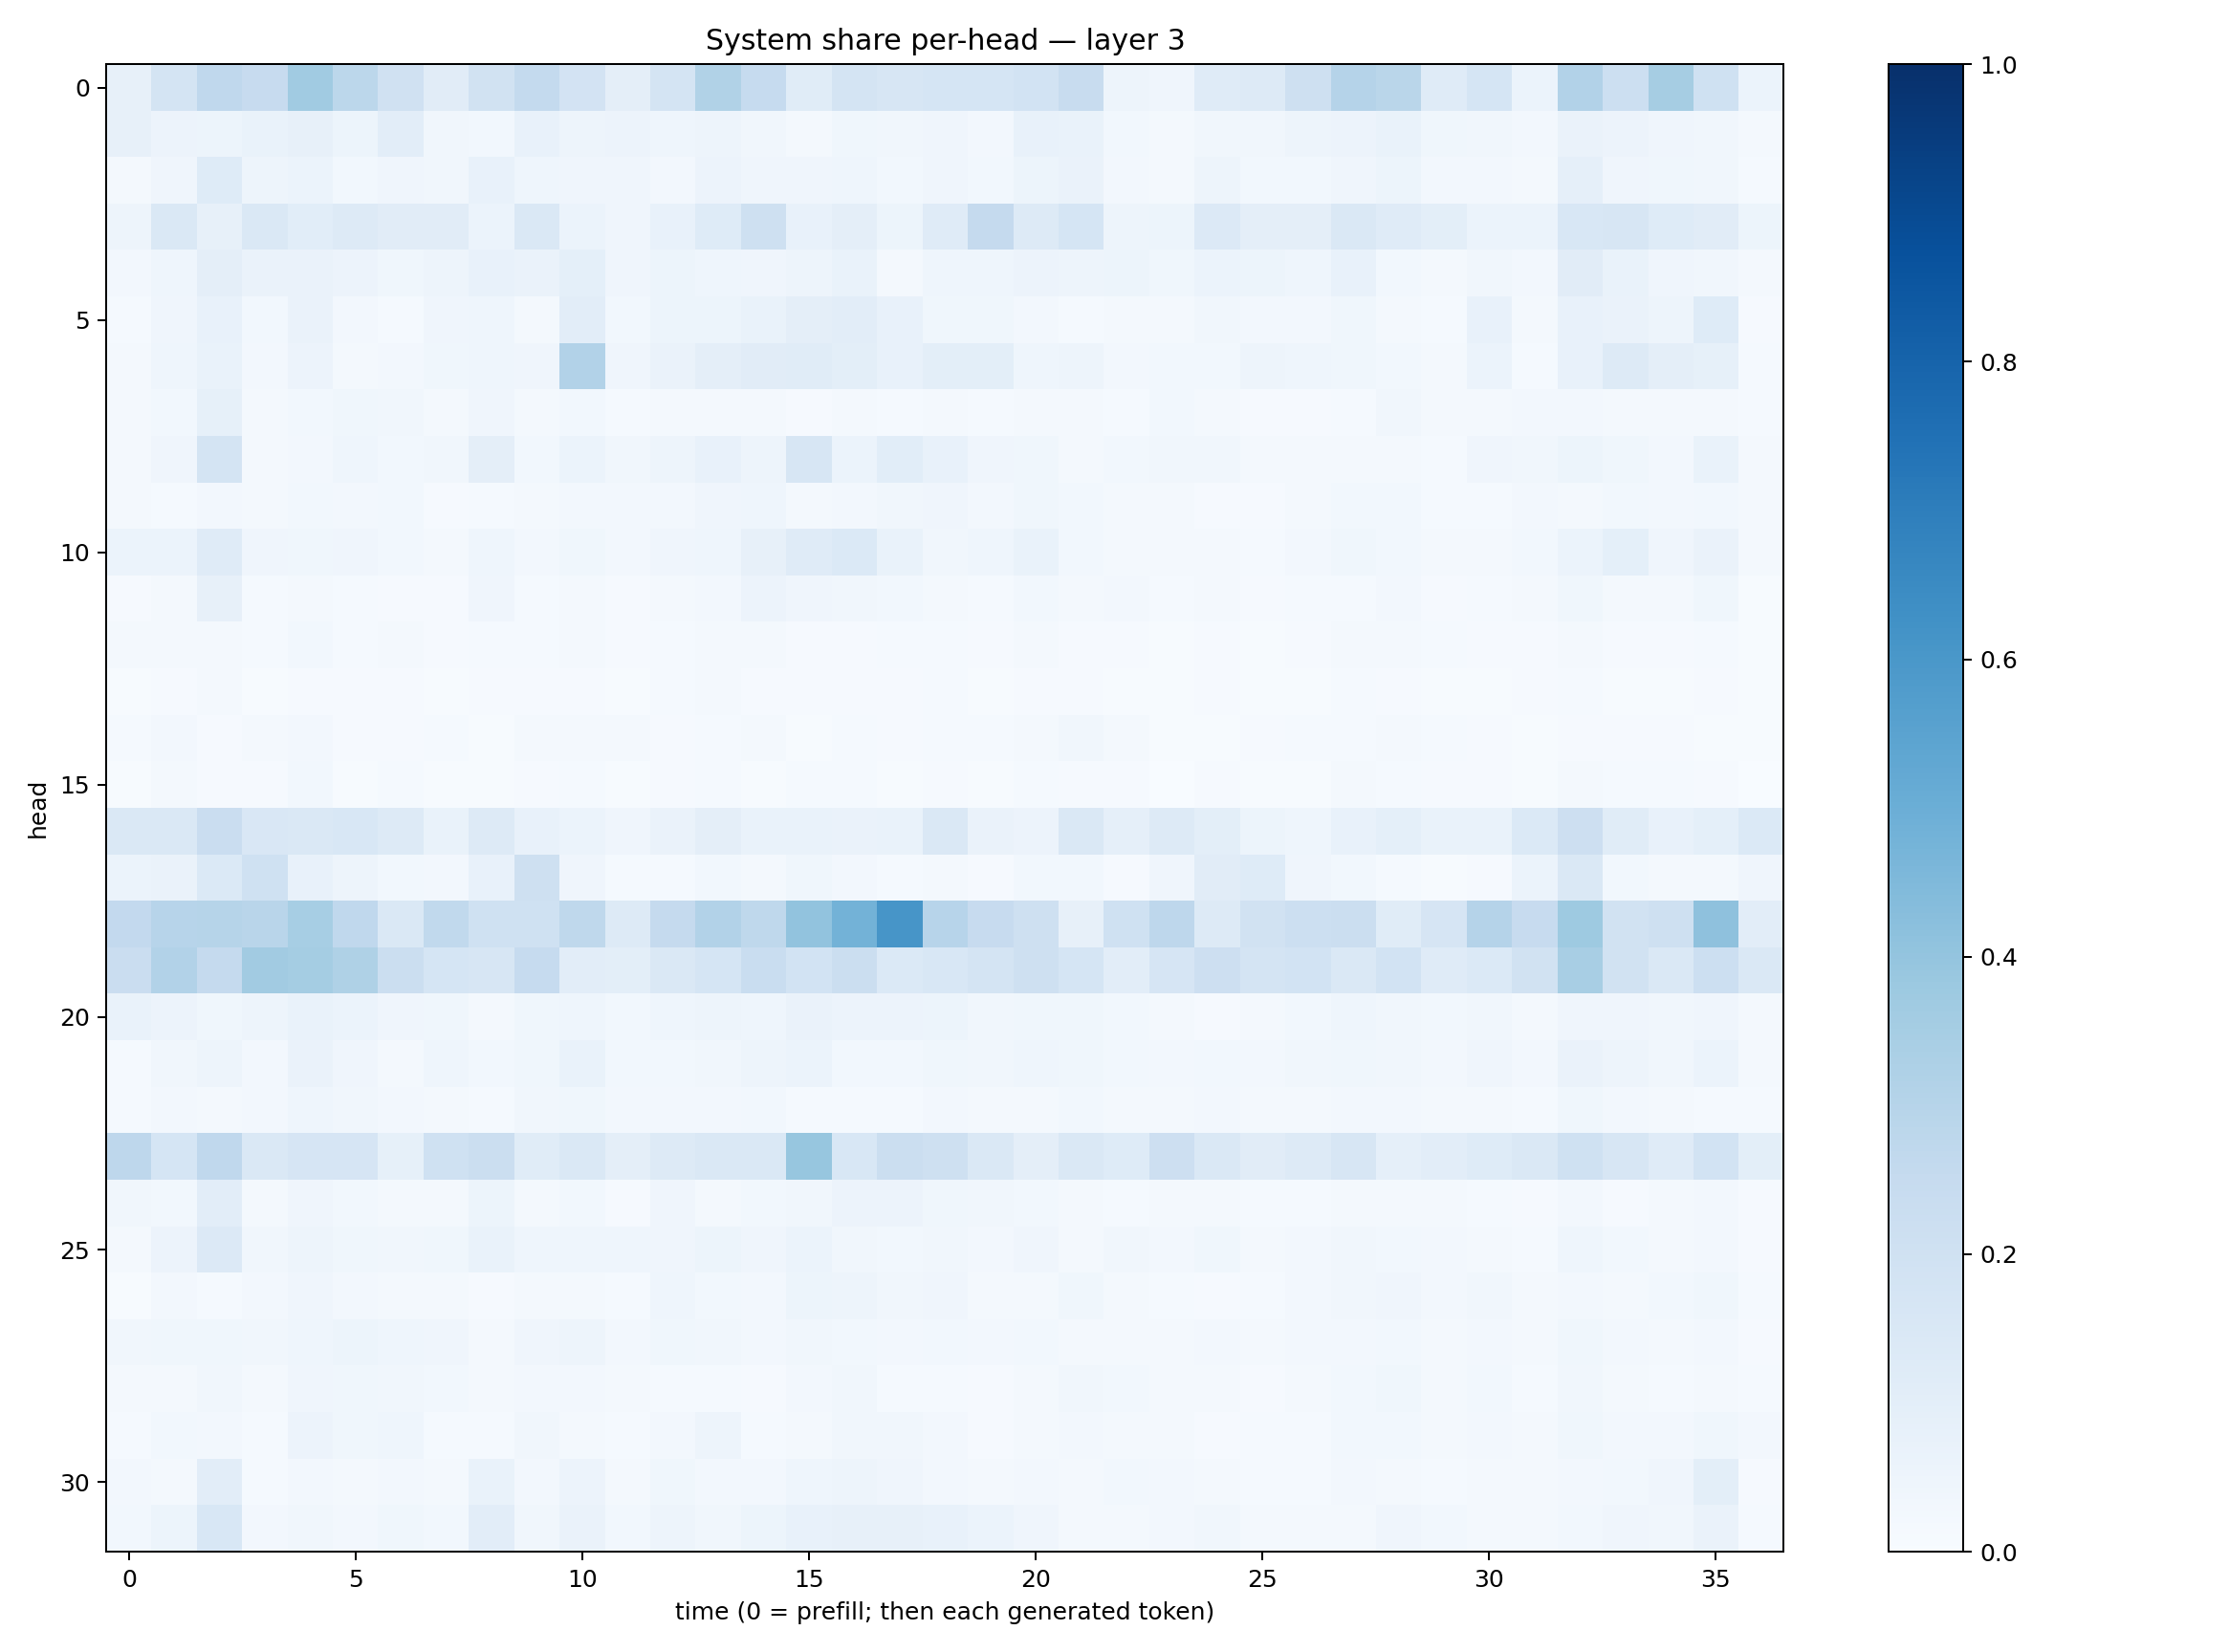

Values plotted in this chart, from the file beside it:
0.07905246, 0.17844856, 0.26940963, 0.24531601, 0.3668325, 0.27883387, 0.19611454, 0.11219526, 0.19491498, 0.25627136, 0.18171436, 0.09422259, 0.17882514, 0.31543908, 0.24745595, 0.11455854, 0.17247869, 0.161331, 0.16936111, 0.16982698, 0.18521193, 0.23597465, 0.050590806, 0.040380906
0.07931, 0.05815, 0.05182, 0.06648, 0.07857, 0.05439, 0.1026, 0.03438, 0.03059, 0.07665, 0.04835, 0.05821, 0.0455, 0.04927, 0.03217, 0.01953, 0.03732, 0.0333, 0.03973, 0.02393, 0.07509, 0.06641, 0.02901, 0.01702
0.02259, 0.0418, 0.1224, 0.04699, 0.05972, 0.02972, 0.0402, 0.03179, 0.07156, 0.0444, 0.03958, 0.04066, 0.02457, 0.05524, 0.04072, 0.03932, 0.0433, 0.03116, 0.04285, 0.03066, 0.05378, 0.064, 0.02469, 0.01608
0.04975, 0.1451, 0.07967, 0.1447, 0.1059, 0.1302, 0.1094, 0.1125, 0.05982, 0.1465, 0.0624, 0.04096, 0.07352, 0.1217, 0.2034, 0.07448, 0.09679, 0.05325, 0.1173, 0.2526, 0.1308, 0.1705, 0.0495, 0.05129
0.0266, 0.04686, 0.0966, 0.06336, 0.06602, 0.05656, 0.03876, 0.04804, 0.07533, 0.06582, 0.09216, 0.04219, 0.0538, 0.04604, 0.04049, 0.04784, 0.06641, 0.0206, 0.04406, 0.04534, 0.05692, 0.04796, 0.05228, 0.03521
0.01451, 0.04176, 0.07411, 0.02906, 0.06505, 0.02721, 0.01304, 0.04276, 0.04431, 0.0221, 0.1021, 0.03117, 0.05386, 0.05427, 0.06955, 0.09743, 0.1023, 0.07467, 0.03587, 0.03776, 0.02458, 0.01401, 0.01782, 0.01996
0.02128, 0.04324, 0.06855, 0.02392, 0.05742, 0.02312, 0.0266, 0.03731, 0.04448, 0.04275, 0.3107, 0.0429, 0.06468, 0.09468, 0.1099, 0.1168, 0.0999, 0.07662, 0.1009, 0.09807, 0.04538, 0.04827, 0.02726, 0.02956
0.01856, 0.02929, 0.08235, 0.01655, 0.03034, 0.03756, 0.03158, 0.01648, 0.03977, 0.02, 0.02814, 0.01399, 0.01736, 0.02136, 0.02035, 0.01079, 0.01787, 0.01429, 0.01667, 0.01272, 0.02057, 0.0182, 0.01217, 0.02871
0.0194, 0.04286, 0.173, 0.02151, 0.02682, 0.04574, 0.03, 0.03244, 0.09631, 0.02786, 0.06192, 0.03325, 0.04882, 0.07326, 0.04703, 0.1629, 0.06021, 0.1059, 0.07353, 0.0425, 0.03617, 0.02151, 0.02964, 0.03144
0.02037, 0.01405, 0.02563, 0.01569, 0.02984, 0.02522, 0.02742, 0.01099, 0.01385, 0.02028, 0.02644, 0.02419, 0.02506, 0.03952, 0.04589, 0.02242, 0.02602, 0.03195, 0.04178, 0.02637, 0.03738, 0.03026, 0.01759, 0.01989
0.05966, 0.06206, 0.1178, 0.04241, 0.03518, 0.04209, 0.02838, 0.0213, 0.043, 0.02495, 0.0386, 0.02726, 0.04189, 0.04399, 0.08058, 0.1183, 0.14, 0.06666, 0.03323, 0.04451, 0.06863, 0.02955, 0.02264, 0.01731
0.008385, 0.02016, 0.07889, 0.01263, 0.01787, 0.01186, 0.01037, 0.01089, 0.04078, 0.01498, 0.01853, 0.01083, 0.01628, 0.02549, 0.05718, 0.04014, 0.03381, 0.02863, 0.01748, 0.01517, 0.02749, 0.02173, 0.02382, 0.01325
0.01592, 0.01668, 0.02099, 0.01278, 0.02795, 0.01486, 0.01872, 0.009743, 0.01552, 0.01371, 0.01765, 0.008362, 0.01221, 0.01731, 0.0158, 0.01083, 0.009133, 0.01363, 0.01552, 0.0102, 0.01892, 0.01157, 0.009373, 0.007166
0.006006, 0.0107, 0.01875, 0.007698, 0.009953, 0.01147, 0.0085, 0.007595, 0.01036, 0.009395, 0.007814, 0.006333, 0.01485, 0.01961, 0.009244, 0.01166, 0.01094, 0.008025, 0.01183, 0.006757, 0.01102, 0.0111, 0.006255, 0.007513
0.01512, 0.02486, 0.01157, 0.01779, 0.02617, 0.01075, 0.01117, 0.01367, 0.005656, 0.01882, 0.01839, 0.01968, 0.008786, 0.01185, 0.01659, 0.007701, 0.01285, 0.008565, 0.01359, 0.01415, 0.02041, 0.03261, 0.01862, 0.004929
0.00433, 0.02078, 0.01152, 0.01114, 0.02896, 0.006882, 0.01259, 0.006422, 0.005094, 0.01163, 0.0138, 0.007616, 0.01145, 0.01183, 0.00717, 0.01497, 0.01173, 0.006615, 0.009649, 0.005592, 0.01471, 0.01163, 0.01149, 0.002423
0.1463, 0.1463, 0.228, 0.1486, 0.1444, 0.1553, 0.1276, 0.06664, 0.1273, 0.07497, 0.06042, 0.04295, 0.06617, 0.09595, 0.06921, 0.06755, 0.06551, 0.06924, 0.148, 0.06519, 0.0554, 0.1407, 0.08638, 0.1307
0.06146, 0.0663, 0.1375, 0.2028, 0.07123, 0.04985, 0.02805, 0.0257, 0.07624, 0.2036, 0.03908, 0.01297, 0.0149, 0.03056, 0.01754, 0.03543, 0.02431, 0.01394, 0.02079, 0.01151, 0.02962, 0.02872, 0.008733, 0.04237
0.2588, 0.2946, 0.2991, 0.2928, 0.3466, 0.2665, 0.1409, 0.2633, 0.2023, 0.2, 0.2702, 0.1257, 0.2533, 0.3124, 0.2703, 0.4024, 0.4781, 0.609, 0.2968, 0.2431, 0.2068, 0.07948, 0.2024, 0.2745
0.23, 0.3121, 0.253, 0.3626, 0.3552, 0.3205, 0.2194, 0.1688, 0.1592, 0.2494, 0.1041, 0.09775, 0.1465, 0.1688, 0.2326, 0.1863, 0.2202, 0.1379, 0.1544, 0.1762, 0.2047, 0.1711, 0.1041, 0.1669
0.06789, 0.05636, 0.03835, 0.04964, 0.06852, 0.06237, 0.03955, 0.03866, 0.02211, 0.03767, 0.04617, 0.0306, 0.04352, 0.04983, 0.04327, 0.06507, 0.05619, 0.05747, 0.05383, 0.03177, 0.03676, 0.0371, 0.03034, 0.0201
0.0132, 0.03483, 0.04856, 0.02428, 0.06269, 0.04251, 0.02274, 0.0435, 0.03006, 0.03665, 0.06682, 0.02995, 0.02899, 0.03223, 0.05043, 0.06243, 0.031, 0.03099, 0.03796, 0.03313, 0.04359, 0.03563, 0.03053, 0.02729
0.01211, 0.02452, 0.02082, 0.02469, 0.04588, 0.03188, 0.02725, 0.02087, 0.01432, 0.03147, 0.03531, 0.02371, 0.02349, 0.02664, 0.03046, 0.0138, 0.01247, 0.0128, 0.02484, 0.01891, 0.02301, 0.02793, 0.02292, 0.0212
0.2773, 0.1693, 0.266, 0.1452, 0.1669, 0.1677, 0.08499, 0.2029, 0.2258, 0.1167, 0.1477, 0.09726, 0.1261, 0.145, 0.1458, 0.3918, 0.1548, 0.2198, 0.2081, 0.1407, 0.09661, 0.1475, 0.1244, 0.2121
0.03239, 0.03052, 0.1044, 0.01679, 0.04113, 0.02925, 0.01995, 0.0218, 0.05387, 0.02072, 0.02747, 0.008487, 0.03928, 0.02336, 0.02835, 0.0349, 0.05571, 0.05704, 0.03896, 0.03359, 0.03071, 0.016, 0.01544, 0.01877
0.01946, 0.05701, 0.1354, 0.03294, 0.04936, 0.03571, 0.0329, 0.03845, 0.0681, 0.04503, 0.04663, 0.04573, 0.04209, 0.05334, 0.03986, 0.06237, 0.03379, 0.03091, 0.0351, 0.02687, 0.04141, 0.02196, 0.03202, 0.02586
0.006632, 0.02679, 0.01547, 0.02403, 0.04181, 0.02463, 0.01807, 0.01766, 0.009709, 0.01647, 0.02003, 0.01326, 0.04565, 0.03017, 0.02455, 0.052, 0.04845, 0.03235, 0.03942, 0.01784, 0.02266, 0.03637, 0.01597, 0.01382
0.03261, 0.03811, 0.0378, 0.03153, 0.0451, 0.0532, 0.04517, 0.03919, 0.0218, 0.04189, 0.04944, 0.02457, 0.03671, 0.03379, 0.02706, 0.03366, 0.02789, 0.02723, 0.03105, 0.02562, 0.02786, 0.0176, 0.01871, 0.0187
0.0172, 0.02308, 0.03252, 0.01788, 0.04276, 0.03591, 0.03312, 0.03124, 0.01766, 0.02583, 0.02562, 0.02293, 0.01433, 0.01367, 0.01114, 0.02548, 0.03306, 0.01263, 0.01279, 0.009117, 0.01632, 0.03219, 0.031, 0.02106
0.01294, 0.03076, 0.02509, 0.01469, 0.05575, 0.0355, 0.04299, 0.01342, 0.01497, 0.03477, 0.02327, 0.01428, 0.02567, 0.04919, 0.01234, 0.01868, 0.03337, 0.03199, 0.02621, 0.008245, 0.0216, 0.02359, 0.01581, 0.0177
0.02432, 0.02298, 0.1052, 0.01529, 0.02539, 0.02071, 0.02375, 0.02277, 0.06959, 0.02629, 0.0547, 0.01799, 0.0352, 0.02482, 0.02373, 0.04496, 0.04912, 0.04097, 0.02427, 0.02108, 0.02627, 0.02192, 0.03036, 0.02692
0.02773, 0.05397, 0.1555, 0.02631, 0.03309, 0.02538, 0.03628, 0.02811, 0.1043, 0.0327, 0.06307, 0.02755, 0.04867, 0.03414, 0.05092, 0.07134, 0.08081, 0.07927, 0.07443, 0.06123, 0.04009, 0.01792, 0.01825, 0.02587
